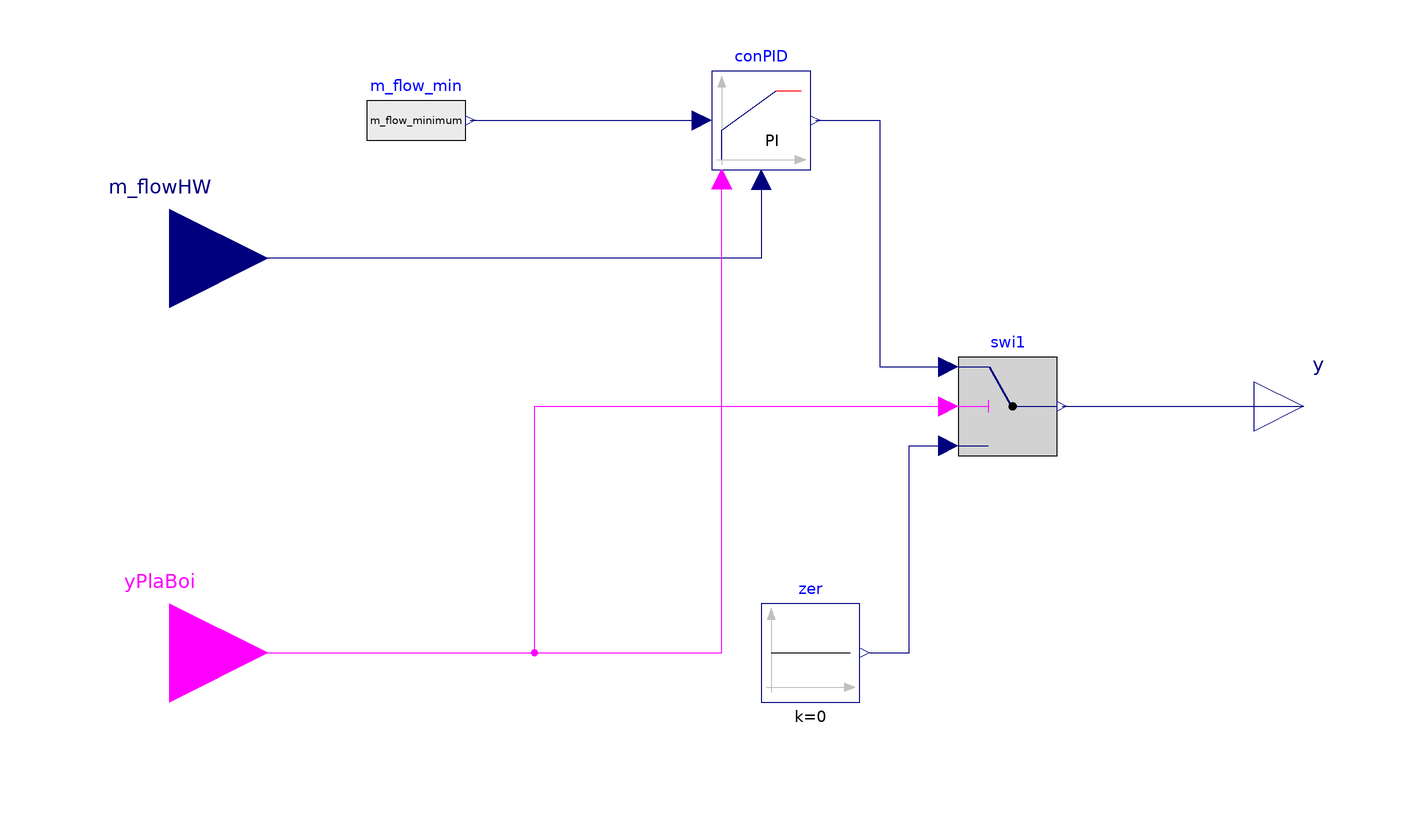

This picture is the connection diagram that the Modelica source below describes through its graphical annotations.

model MinimumFlowBypassValve "Minimum flow bypass valve control"
  extends Modelica.Blocks.Icons.Block;

  Buildings.Controls.OBC.CDL.Interfaces.RealInput m_flowHW(final quantity="MassFlowRate",
      final unit="kg/s") "Boiler water flow rate measurement" annotation (
      Placement(transformation(extent={{-140,10},{-100,50}}),
        iconTransformation(extent={{-20,-20},{20,20}}, origin={-120,30})));
  Modelica.Blocks.Sources.RealExpression m_flow_min(y=m_flow_minimum)
    "Design minimum boiler water flow rate"
    annotation (Placement(transformation(extent={{-80,48},{-60,68}})));
  Buildings.Controls.Continuous.LimPID conPID(
    controllerType=controllerType,
    k=k,
    Ti=Ti,
    Td=Td,
    reset=Buildings.Types.Reset.Parameter,
    y_reset=0) annotation (Placement(transformation(extent={{-10,48},{10,68}})));
  Modelica.Blocks.Interfaces.RealOutput y
    annotation (Placement(transformation(extent={{100,-10},{120,10}})));
  parameter Modelica.SIunits.MassFlowRate m_flow_minimum=0.1 "Design minimum boiler water flow rate";
 // Controller
  parameter Modelica.Blocks.Types.SimpleController controllerType=
    Modelica.Blocks.Types.SimpleController.PI
    "Type of controller";
  parameter Real k(min=0, unit="1") = 1
    "Gain of controller";
  parameter Modelica.SIunits.Time Ti(min=Modelica.Constants.small)=60
    "Time constant of integrator block"
     annotation (Dialog(enable=
          (controllerType == Modelica.Blocks.Types.SimpleController.PI or
          controllerType == Modelica.Blocks.Types.SimpleController.PID)));
  parameter Modelica.SIunits.Time Td(min=0)=0.1
    "Time constant of derivative block"
     annotation (Dialog(enable=
         (controllerType == Modelica.Blocks.Types.SimpleController.PD or
          controllerType == Modelica.Blocks.Types.SimpleController.PID)));

  Buildings.Controls.OBC.CDL.Interfaces.BooleanInput yPlaBoi
    "Boiler plant on/off"
    annotation (Placement(transformation(extent={{-140,-70},{-100,-30}}),
        iconTransformation(extent={{-140,-50},{-100,-10}})));
protected
  Modelica.Blocks.Logical.Switch swi1
    "Switch 1"
    annotation (Placement(transformation(extent={{40,-10},{60,10}})));
protected
  Buildings.Controls.OBC.CDL.Continuous.Sources.Constant zer(final k=0) "zero"
    annotation (Placement(transformation(extent={{0,-60},{20,-40}})));
equation
  connect(m_flow_min.y, conPID.u_s)
    annotation (Line(points={{-59,58},{-12,58}},
                                               color={0,0,127}));
  connect(conPID.u_m, m_flowHW)
    annotation (Line(points={{0,46},{0,30},{-120,30}}, color={0,0,127}));
  connect(yPlaBoi, swi1.u2) annotation (Line(points={{-120,-50},{-46,-50},{-46,
          0},{38,0}}, color={255,0,255}));
  connect(conPID.y, swi1.u1)
    annotation (Line(points={{11,58},{24,58},{24,8},{38,8}}, color={0,0,127}));
  connect(swi1.y, y)
    annotation (Line(points={{61,0},{110,0}}, color={0,0,127}));
  connect(zer.y, swi1.u3) annotation (Line(points={{22,-50},{30,-50},{30,-8},{
          38,-8}}, color={0,0,127}));
  connect(yPlaBoi, conPID.trigger)
    annotation (Line(points={{-120,-50},{-8,-50},{-8,46}}, color={255,0,255}));
  annotation (Documentation(info="<html>
</html>", revisions="<html>
<ul>
<li>Sep 1, 2020, by Xing Lu:<br>First implementation. </li>
</ul>
</html>"));
end MinimumFlowBypassValve;